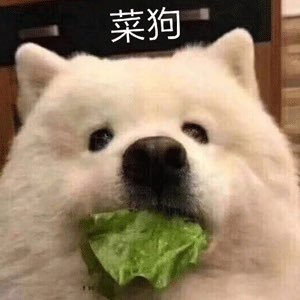
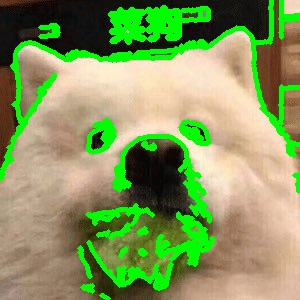
Input picture: input_image.jpg (300x300), committed beside the script.
Output picture: output_image.jpg (300x300), as committed by the script's author.
Transform script: 1.py (Python; library hint: OpenCV): line 4 names the input picture, line 17 names the output picture.
import cv2

# Image acquisition
image = cv2.imread("input_image.jpg")

# Pre-processing
gray_image = cv2.cvtColor(image, cv2.COLOR_BGR2GRAY)

# Feature extraction
edges = cv2.Canny(gray_image, 100, 200)

# Decision making
(contours, _) = cv2.findContours(edges, cv2.RETR_TREE, cv2.CHAIN_APPROX_SIMPLE)

# Output
output_image = cv2.drawContours(image, contours, -1, (0, 255, 0), 3)
cv2.imwrite("output_image.jpg", output_image)
